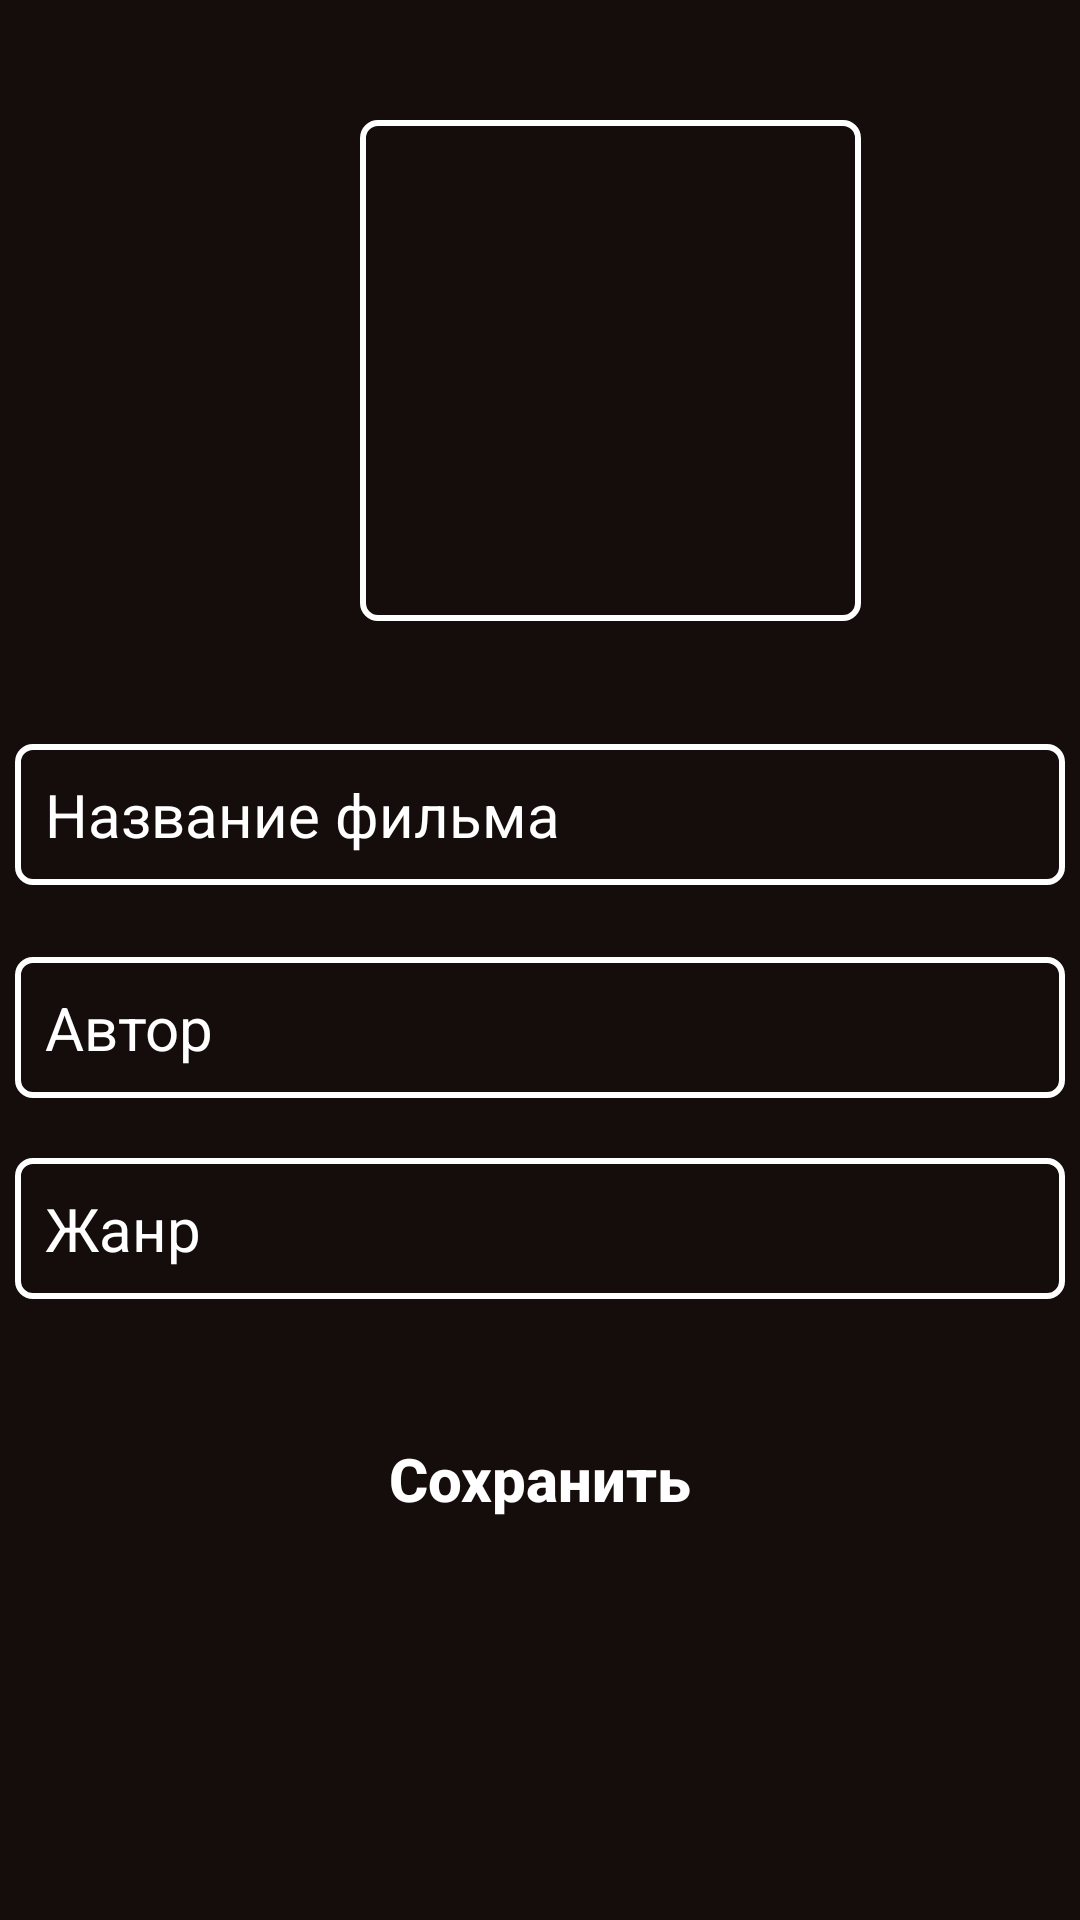

Android layout source for this screen:
<!-- AndroidManifest.xml: application theme Theme.AppCompat.DayNight.DarkActionBar -->
<!-- res/layout/activity_film_information.xml -->
<?xml version="1.0" encoding="utf-8"?>
<android.support.constraint.ConstraintLayout xmlns:android="http://schemas.android.com/apk/res/android"
    xmlns:app="http://schemas.android.com/apk/res-auto"
    xmlns:tools="http://schemas.android.com/tools"
    android:layout_width="match_parent"
    android:layout_height="match_parent"
    android:background="@color/black"
    tools:context=".FilmInformation">

    <ImageView
        android:id="@+id/IconFilm"
        android:layout_width="167dp"
        android:layout_height="167dp"
        android:layout_marginStart="120dp"
        android:layout_marginTop="40dp"
        android:background="@drawable/frameedittext"
        android:scaleType="centerCrop"
        android:src="@drawable/icon"
        app:layout_constraintStart_toStartOf="parent"
        app:layout_constraintTop_toTopOf="parent" />

    <EditText
        android:id="@+id/FilmName"
        android:layout_width="350dp"
        android:layout_height="wrap_content"
        android:layout_marginTop="248dp"
        android:background="@drawable/frameedittext"
        android:hint="@string/searchtext"
        android:padding="10dp"
        android:textColor="@color/white"
        android:textColorHint="@color/white"
        android:textSize="20sp"
        app:layout_constraintEnd_toEndOf="parent"
        app:layout_constraintHorizontal_bias="0.491"
        app:layout_constraintStart_toStartOf="parent"
        app:layout_constraintTop_toTopOf="parent" />

    <EditText
        android:id="@+id/FilmGenre"
        android:layout_width="350dp"
        android:layout_height="wrap_content"
        android:layout_marginTop="20dp"
        android:background="@drawable/frameedittext"
        android:hint="@string/genre"
        android:padding="10dp"
        android:textColor="@color/white"
        android:textColorHint="@color/white"
        android:textSize="20sp"
        app:layout_constraintEnd_toEndOf="parent"
        app:layout_constraintHorizontal_bias="0.491"
        app:layout_constraintStart_toStartOf="parent"
        app:layout_constraintTop_toBottomOf="@+id/FilmAuthor" />

    <EditText
        android:id="@+id/FilmAuthor"
        android:layout_width="350dp"
        android:layout_height="wrap_content"
        android:layout_marginTop="24dp"
        android:background="@drawable/frameedittext"
        android:hint="@string/author"
        android:padding="10dp"
        android:textColor="@color/white"
        android:textColorHint="@color/white"
        android:textSize="20sp"
        app:layout_constraintEnd_toEndOf="parent"
        app:layout_constraintHorizontal_bias="0.491"
        app:layout_constraintStart_toStartOf="parent"
        app:layout_constraintTop_toBottomOf="@+id/FilmName" />

    <Button
        android:id="@+id/ButtonSave"
        android:layout_width="350dp"
        android:layout_height="50dp"
        android:layout_marginTop="468dp"
        android:background="@drawable/topbutton"
        android:text="@string/save"
        android:textAllCaps="false"
        android:textColor="@color/white"
        android:textSize="20dp"
        android:textStyle="bold"
        app:layout_constraintEnd_toEndOf="parent"
        app:layout_constraintHorizontal_bias="0.491"
        app:layout_constraintStart_toStartOf="parent"
        app:layout_constraintTop_toTopOf="parent" />

</android.support.constraint.ConstraintLayout>
<!-- resources referenced by this layout -->
<resources>
  <color name="black">#150d0b</color>
  <color name="white">#FFFFFFFF</color>
  <!-- drawable frameedittext (drawable) -->
  <?xml version="1.0" encoding="utf-8"?>
  <shape xmlns:android="http://schemas.android.com/apk/res/android">
      <stroke
          android:color="@color/white"
          android:width="2dp" />
      <solid android:color="@color/black" />
      <corners android:radius="5dp" />
  </shape>
  <string name="author">Автор</string>
  <string name="genre">Жанр</string>
  <string name="save">Сохранить</string>
  <string name="searchtext">Название фильма</string>
</resources>
